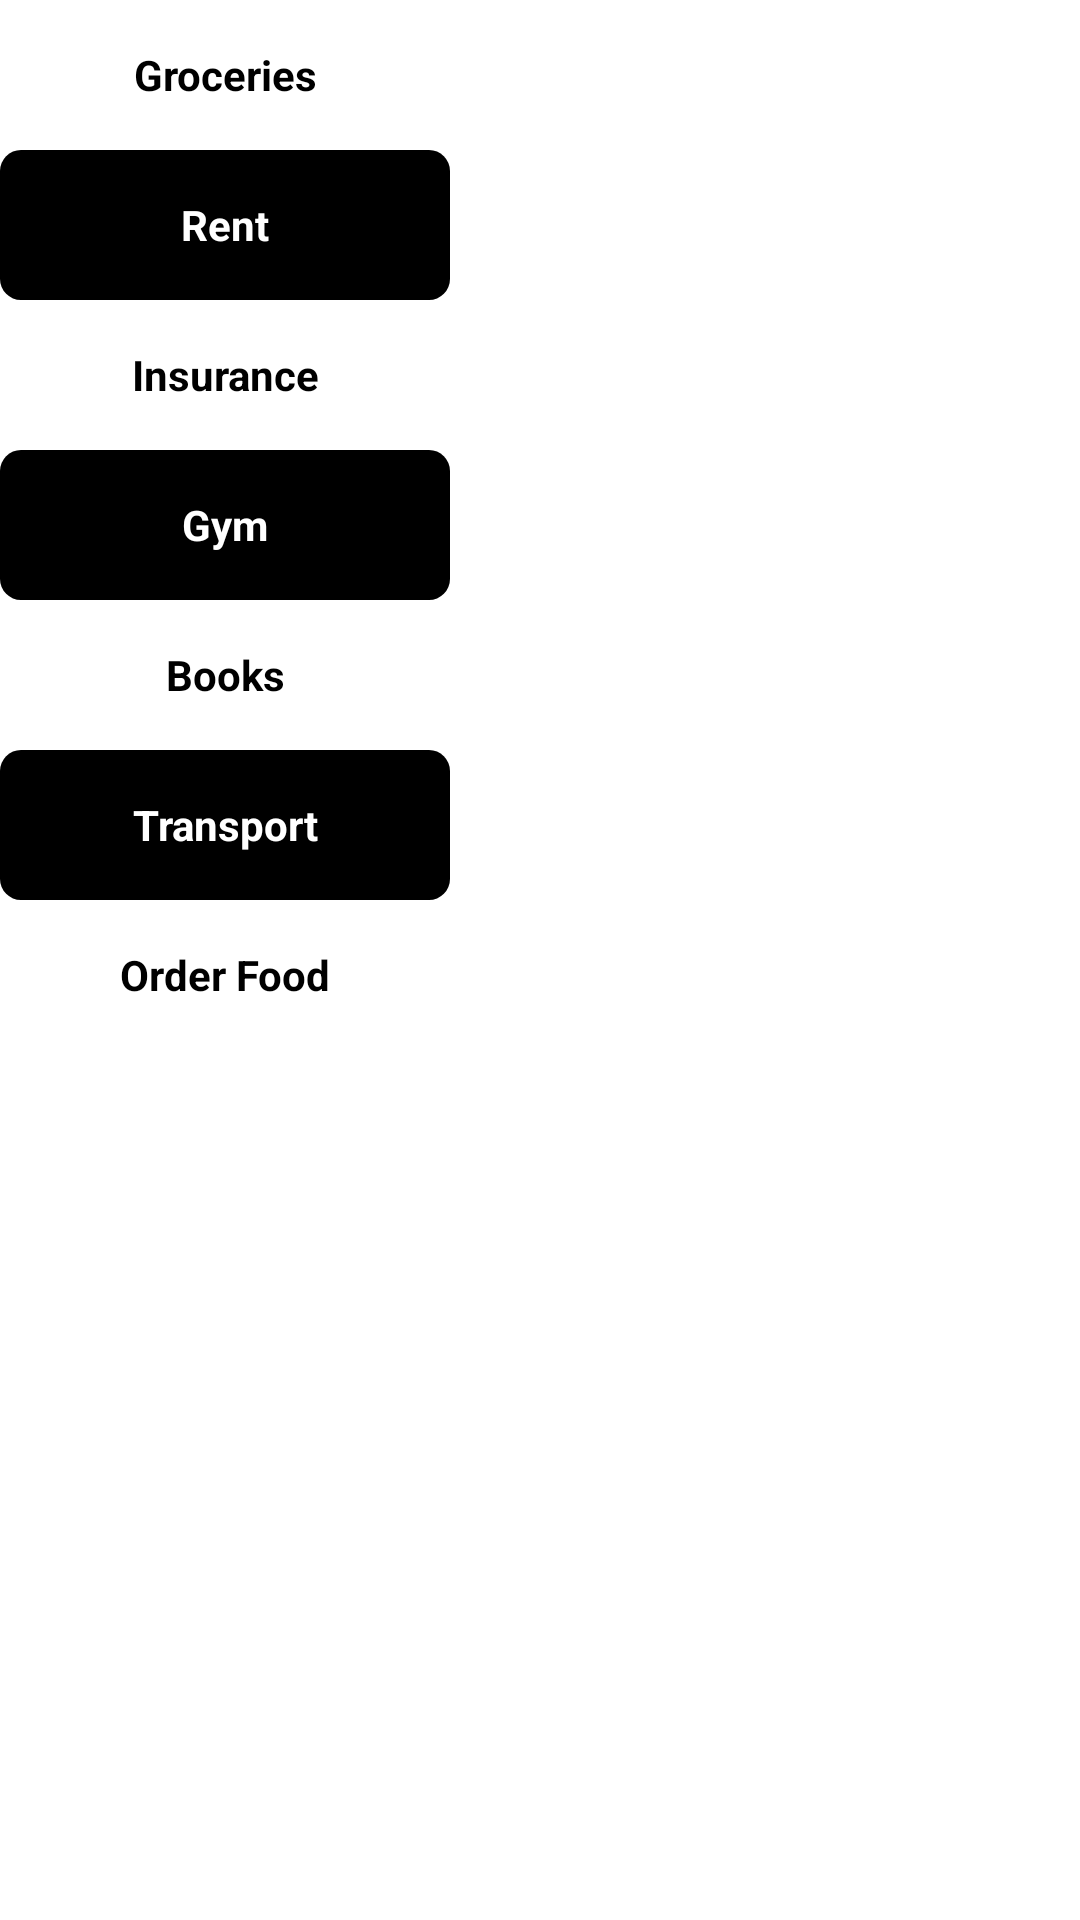

Android layout source for this screen:
<!-- AndroidManifest.xml: application theme Theme.SavingApp -->
<!-- res/layout/select_category.xml -->
<?xml version="1.0" encoding="utf-8"?>
<LinearLayout xmlns:android="http://schemas.android.com/apk/res/android"
    android:layout_width="500dp"
    android:layout_height="match_parent"
    android:id="@+id/llRV"
    android:orientation="vertical">

    <TextView
        android:layout_width= "150dp"
        android:layout_height="50dp"
        android:text="Groceries"
        android:gravity="center"
        android:background="@drawable/ripple_effect_white_background"
        android:textColor="#000000"
        android:textStyle="bold"
        android:id="@+id/Groceries"
        android:clickable="true">
    </TextView>

    <TextView
        android:layout_width= "150dp"
        android:layout_height="50dp"
        android:text="Rent"
        android:gravity="center"
        android:background="@drawable/ripple_effect_black_background"
        android:textColor="#FFFFFF"
        android:textStyle="bold"
        android:id="@+id/Rent"
        android:clickable="true">
    </TextView>

    <TextView
        android:layout_width= "150dp"
        android:layout_height="50dp"
        android:text="Insurance"
        android:gravity="center"
        android:background="@drawable/ripple_effect_white_background"
        android:textColor="#000000"
        android:textStyle="bold"
        android:id="@+id/Insurance"
        android:clickable="true">
    </TextView>

    <TextView
        android:layout_width= "150dp"
        android:layout_height="50dp"
        android:text="Gym"
        android:gravity="center"
        android:background="@drawable/ripple_effect_black_background"
        android:textColor="#FFFFFF"
        android:textStyle="bold"
        android:id="@+id/Gym"
        android:clickable="true">
    </TextView>

    <TextView
        android:layout_width= "150dp"
        android:layout_height="50dp"
        android:text="Books"
        android:gravity="center"
        android:background="@drawable/ripple_effect_white_background"
        android:textColor="#000000"
        android:textStyle="bold"
        android:id="@+id/Books"
        android:clickable="true">
    </TextView>

    <TextView
        android:layout_width= "150dp"
        android:layout_height="50dp"
        android:text="Transport"
        android:gravity="center"
        android:background="@drawable/ripple_effect_black_background"
        android:textColor="#FFFFFF"
        android:textStyle="bold"
        android:id="@+id/Transport"
        android:clickable="true">
    </TextView>

    <TextView
        android:layout_width= "150dp"
        android:layout_height="50dp"
        android:text="Order Food"
        android:gravity="center"
        android:background="@drawable/ripple_effect_white_background"
        android:textColor="#000000"
        android:textStyle="bold"
        android:id="@+id/Order_Food"
        android:clickable="true">
    </TextView>

</LinearLayout>
<!-- resources referenced by this layout -->
<resources>
  <!-- drawable ripple_effect_black_background (drawable) -->
  <?xml version="1.0" encoding="utf-8"?>
  <ripple xmlns:android="http://schemas.android.com/apk/res/android"
      android:color="#FFFFFF">
      <item android:id="@android:id/mask">
          <shape android:shape="rectangle">
              <solid android:color="#FFFFFF" />
          </shape>
      </item>
  
      <item android:id="@android:id/background">
          <shape android:shape="rectangle">
              <corners android:radius="7dp"/>
              <padding android:left="0dp" android:top="0dp" android:right="0dp" android:bottom="0dp" />
              <solid android:color="#000000"></solid>
          </shape>
      </item>
  
  </ripple>
  <!-- drawable ripple_effect_white_background (drawable) -->
  <?xml version="1.0" encoding="utf-8"?>
  <ripple xmlns:android="http://schemas.android.com/apk/res/android"
      android:color="#000000">
      <item android:id="@android:id/mask">
          <shape android:shape="rectangle">
              <solid android:color="#000000" />
          </shape>
      </item>
  
      <item android:id="@android:id/background">
          <shape android:shape="rectangle">
              <corners android:radius="10dp"/>
              <padding android:left="0dp" android:top="0dp" android:right="0dp" android:bottom="0dp" />
              <solid android:color="#FFFFFF" />
          </shape>
      </item>
  
  </ripple>
  <style name="Theme.SavingApp" parent="Theme.MaterialComponents.DayNight.NoActionBar">
          
          <item name="colorPrimary">@color/black</item>
          <item name="colorPrimaryVariant">@color/black</item>
          <item name="colorOnPrimary">@color/black</item>
          
          <item name="colorSecondary">@color/white</item>
          <item name="colorSecondaryVariant">@color/white</item>
          <item name="colorOnSecondary">@color/white</item>
          
          <item name="android:statusBarColor">?attr/colorPrimaryVariant</item>
          
  
      </style>
  <!-- not gathered from this repository: default colours our renderer supplied (Android Studio template values) -->
  <color name="black">#FF000000</color>
  <color name="white">#FFFFFFFF</color>
</resources>
